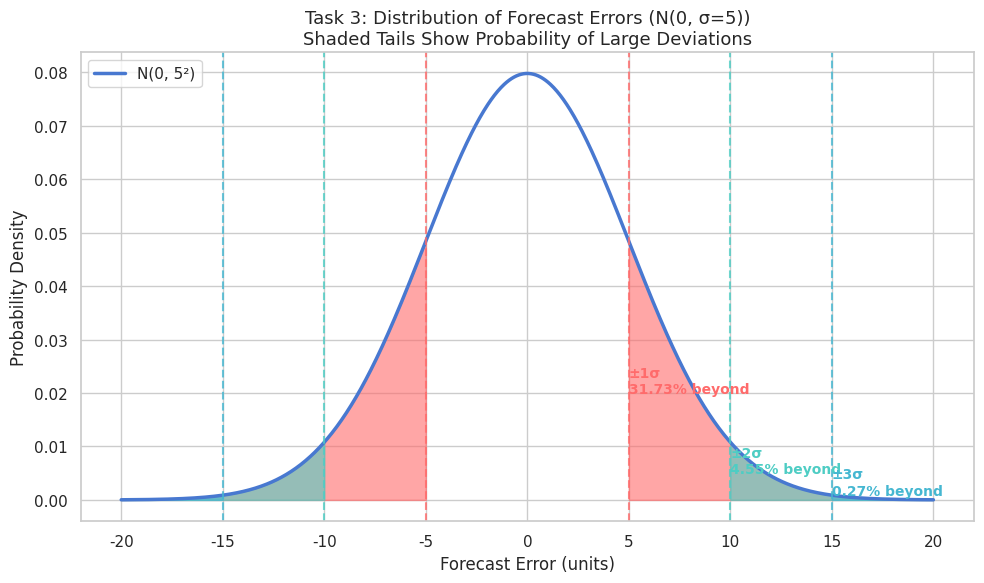

This chart was generated by the following Python code: (Note: this script raises an exception after producing the figure.)
import numpy as np, scipy.stats as stats, matplotlib.pyplot as plt, seaborn as sns
sns.set_theme(style="whitegrid", palette="muted")
mu, sigma, th = 0, 5, [5, 10, 15]
prob = {t: 2*(1 - stats.norm.cdf(t, mu, sigma)) for t in th}
for t in th: print(f"P(|error| > {t}) = {prob[t]:.6f} ({prob[t]*100:.4f}%)")
print("\n--- Buffer Coverage ---")
for t in th: print(f"P(|error| <= {t}) = {1-prob[t]:.6f} ({(1-prob[t])*100:.4f}%)")
print("\n--- Z-Scores ---")
for t in th: print(f"z for threshold {t}: {t/sigma:.2f}")
fig, ax = plt.subplots(figsize=(10, 6))
x = np.linspace(-4*sigma, 4*sigma, 1000)
ax.plot(x, stats.norm.pdf(x, mu, sigma), 'b-', lw=2.5, label='N(0, 5²)')
clr = ['#FF6B6B', '#4ECDC4', '#45B7D1']
for t, c in zip(th, clr):
    for s in [-1, 1]:
        xr = np.linspace(s*t if s==1 else -4*sigma, 4*sigma if s==1 else -t, 200)
        ax.fill_between(xr, stats.norm.pdf(xr, mu, sigma), color=c, alpha=0.6)
    ax.axvline(-t, color=c, ls='--', lw=1.5, alpha=.8)
    ax.axvline(t, color=c, ls='--', lw=1.5, alpha=.8)
for t, c, y in zip(th, clr, [.02, .005, .001]):
    ax.annotate(f'±{t//5}σ\n{prob[t]*100:.2f}% beyond', xy=(t, y), fontsize=10, ha='left', color=c, fontweight='bold')
ax.set(xlabel='Forecast Error (units)', ylabel='Probability Density')
ax.set_title('Task 3: Distribution of Forecast Errors (N(0, σ=5))\nShaded Tails Show Probability of Large Deviations', fontsize=13)
ax.legend(loc='upper left')
plt.tight_layout()
plt.savefig('figures/fig_task3_normal_curve.png', dpi=150, bbox_inches='tight')
plt.close()
print("\nFigure saved: figures/fig_task3_normal_curve.png")
print("\n--- Risk Management Summary ---")
for t in th: print(f"Buffer ±{t}: covers {(1-prob[t])*100:.2f}% | risk: {prob[t]*100:.2f}%")
